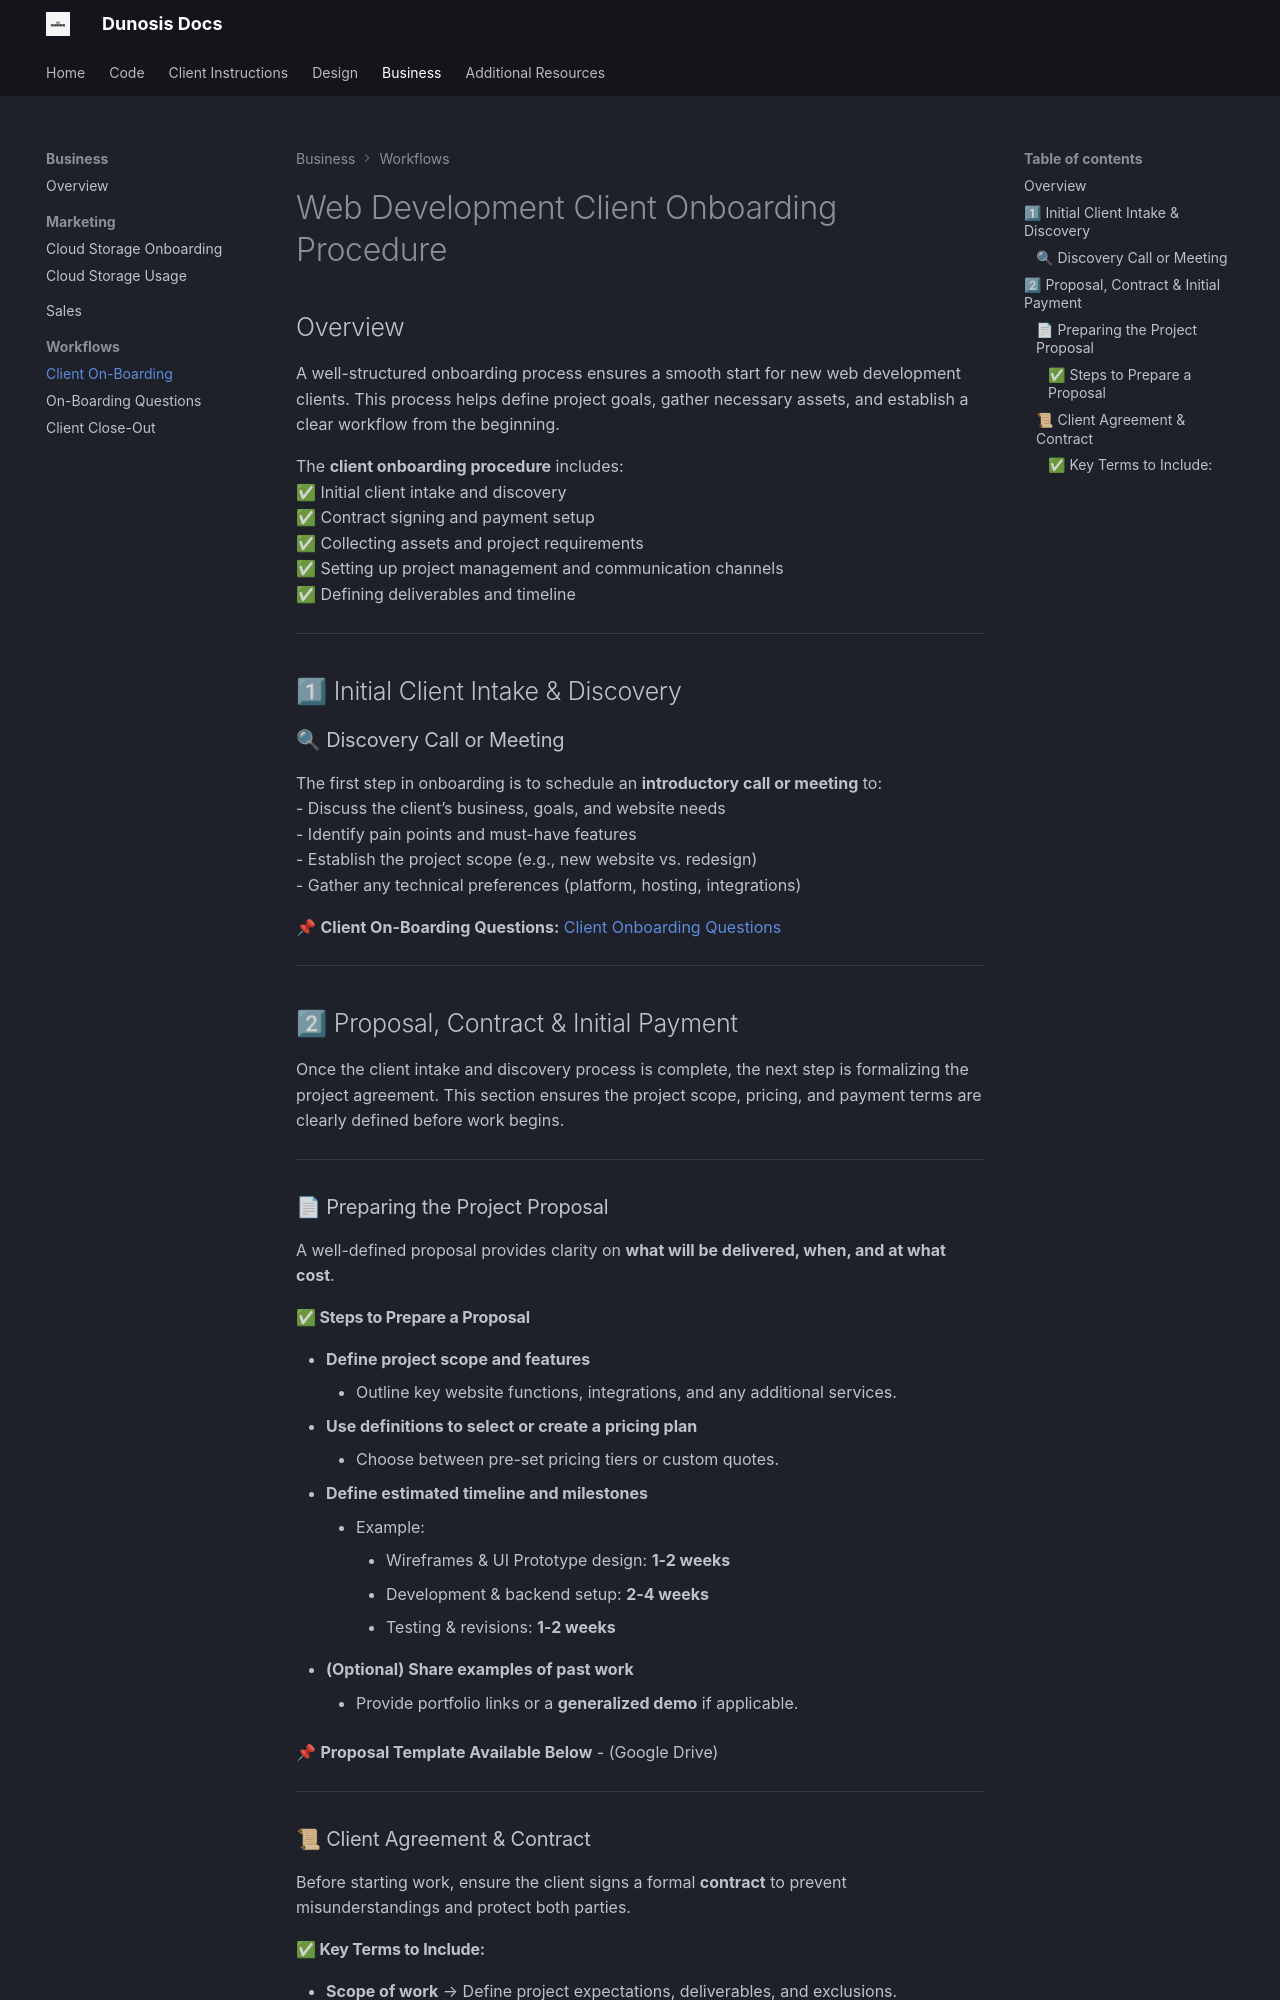

repository: Dunosis/dunosis-documentation · page: business/workflows/client-onboarding/index.html · generator: mkdocs

# Web Development Client Onboarding Procedure  

## Overview  
A well-structured onboarding process ensures a smooth start for new web development clients. This process helps define project goals, gather necessary assets, and establish a clear workflow from the beginning.  

The **client onboarding procedure** includes:  
✅ Initial client intake and discovery  
✅ Contract signing and payment setup  
✅ Collecting assets and project requirements  
✅ Setting up project management and communication channels  
✅ Defining deliverables and timeline  

---

## 1⃣ Initial Client Intake & Discovery  

### 🔍 Discovery Call or Meeting  
The first step in onboarding is to schedule an **introductory call or meeting** to:  
- Discuss the client’s business, goals, and website needs  
- Identify pain points and must-have features  
- Establish the project scope (e.g., new website vs. redesign)  
- Gather any technical preferences (platform, hosting, integrations)  

📌 **Client On-Boarding Questions:** [Client Onboarding Questions](https://example.com/onboarding-questions)  

---

## 2⃣ Proposal, Contract & Initial Payment  


Once the client intake and discovery process is complete, the next step is formalizing the project agreement. This section ensures the project scope, pricing, and payment terms are clearly defined before work begins.  

---

### 📄 Preparing the Project Proposal  

A well-defined proposal provides clarity on **what will be delivered, when, and at what cost**.  

#### ✅ Steps to Prepare a Proposal  
- **Define project scope and features**  
    - Outline key website functions, integrations, and any additional services.  
- **Use definitions to select or create a pricing plan**  
    - Choose between pre-set pricing tiers or custom quotes.  
- **Define estimated timeline and milestones**  
    - Example:  
        - Wireframes & UI Prototype design: **1-2 weeks**  
        - Development & backend setup: **2-4 weeks**  
        - Testing & revisions: **1-2 weeks**  
- **(Optional) Share examples of past work**  
    - Provide portfolio links or a **generalized demo** if applicable.  

📌 **Proposal Template Available Below**  - (Google Drive)

---

### 📜 Client Agreement & Contract  

Before starting work, ensure the client signs a formal **contract** to prevent misunderstandings and protect both parties.
